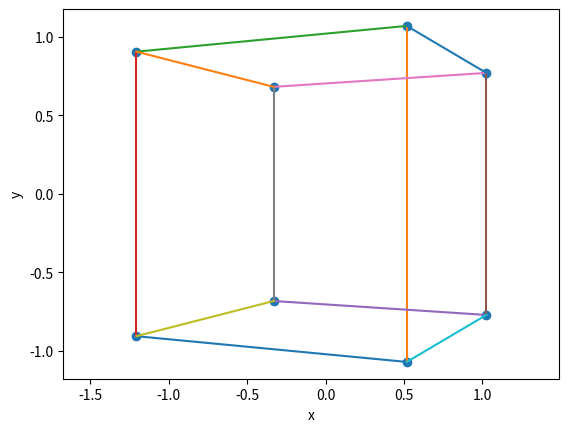

The matplotlib source for this figure: (Note: this script raises an exception after producing the figure.)
"""
Projection of 3D points onto a 2D image plane.

This script transforms a 3D cube from world coordinates to camera
coordinates and projects it using the pinhole camera model.
"""

from pathlib import Path

import matplotlib.pyplot as plt
import numpy as np


def project_points(points, R, t, focal_length):
    """
    Project 3D world points onto the 2D image plane.

    Input
    -----
    points : array-like
        Three-dimensional points in world coordinates.
    R : array-like
        Rotation matrix from world to camera coordinates.
    t : array-like
        Translation vector from world to camera coordinates.
    focal_length : float
        Focal length of the camera.

    Output
    ------
    numpy.ndarray
        Projected two-dimensional coordinates.
    """
    camera_points = (R @ points.T).T + t

    X = camera_points[:, 0]
    Y = camera_points[:, 1]
    Z = camera_points[:, 2]

    x = focal_length * X / Z
    y = focal_length * Y / Z

    return np.column_stack([x, y])


def main():
    """
    Project a 3D cube and generate its 2D representation.

    Input
    -----
    None

    Output
    ------
    None
        Saves the projected cube as a figure.
    """
    cube = np.array(
        [
            [-1, -1, -1],
            [ 1, -1, -1],
            [ 1,  1, -1],
            [-1,  1, -1],
            [-1, -1,  1],
            [ 1, -1,  1],
            [ 1,  1,  1],
            [-1,  1,  1],
        ],
        dtype=float,
    )

    edges = [
        (0, 1), (1, 2), (2, 3), (3, 0),
        (4, 5), (5, 6), (6, 7), (7, 4),
        (0, 4), (1, 5), (2, 6), (3, 7),
    ]

    theta = np.radians(25)

    R = np.array(
        [
            [np.cos(theta), 0, np.sin(theta)],
            [0, 1, 0],
            [-np.sin(theta), 0, np.cos(theta)],
        ]
    )

    t = np.array([0.0, 0.0, 6.0])

    focal_length = 5.0

    projected = project_points(
        cube,
        R,
        t,
        focal_length,
    )

    for i, j in edges:
        plt.plot(
            [projected[i, 0], projected[j, 0]],
            [projected[i, 1], projected[j, 1]],
        )

    plt.scatter(
        projected[:, 0],
        projected[:, 1],
    )

    plt.xlabel("x")
    plt.ylabel("y")
    plt.axis("equal")

    output_path = (
        Path(__file__).resolve().parent.parent
        / "figures"
        / "camera-projection.png"
    )

    output_path.parent.mkdir(parents=True, exist_ok=True)

    plt.savefig(
        output_path,
        dpi=300,
        bbox_inches="tight",
    )

    plt.show()


if __name__ == "__main__":
    main()
